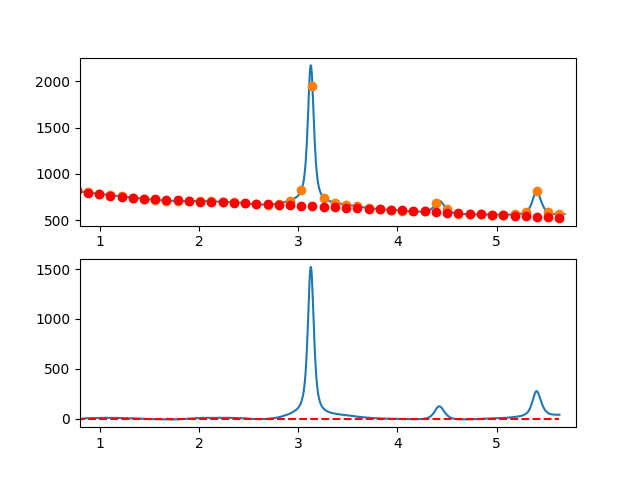

The data file committed next to this chart (first rows):
7.660095065371018697e-01, -7.267999965746980706e+00
7.716692588143090337e-01, -5.099358630032725159e+00
7.773290110915161977e-01, -3.520948621129946332e+00
7.829887633687233617e-01, -2.663499884294651565e+00
7.886485156459305257e-01, -1.117742364782429831e+00
7.943082679231376897e-01, -1.554406007849365778e+00
7.999680202003448537e-01, -1.214220758751366702e+00
8.056277724775520177e-01, -3.087916562744112525e+00
8.112875247547591817e-01, -1.915223365083420504e+00
8.169472770319663457e-01, -2.103871111025569007e+00
8.226070293091735097e-01, -1.228589745825843238e+00
8.282667815863807848e-01, -8.041092147406061486e-01
8.339265338635878377e-01, 7.908405369747697478e-01
8.395862861407951128e-01, 9.685295640642834769e-01
8.452460384180022768e-01, 1.292227921271887681e+00
8.509057906952094408e-01, 2.142205663341655963e+00
8.565655429724164938e-01, 2.758732845018357693e+00
8.622252952496237688e-01, 3.503079521045378897e+00
8.678850475268309328e-01, 3.352515746167568977e+00
8.735447998040380968e-01, 4.889311575128772347e+00
8.792045520812451498e-01, 4.369737062672470529e+00
8.848643043584524248e-01, 4.792062263544039524e+00
8.905240566356595888e-01, 4.138557232486732573e+00
8.961838089128667528e-01, 2.870492024245095308e+00
9.018435611900738058e-01, 2.687136693563161316e+00
9.075033134672810808e-01, 4.556761295185310701e+00
9.131630657444882448e-01, 6.087635883855114116e+00
9.188228180216954089e-01, 5.976030514317358211e+00
9.244825702989024618e-01, 6.013215241315833737e+00
9.301423225761097369e-01, 5.561460119594698881e+00
9.358020748533169009e-01, 5.264035203898288273e+00
9.414618271305239539e-01, 4.775210548970562741e+00
9.471215794077312289e-01, 4.559256209555655914e+00
9.527813316849383929e-01, 4.547442240398140711e+00
9.584410839621455569e-01, 5.418038696241637808e+00
9.641008362393528319e-01, 4.998315631830450911e+00
9.697605885165598849e-01, 5.327543101908759127e+00
9.754203407937670489e-01, 5.807991161220911636e+00
9.810800930709743239e-01, 6.778929864510701009e+00
9.867398453481812659e-01, 6.395629266522632861e+00
9.923995976253885409e-01, 6.466359422000323320e+00
9.980593499025957049e-01, 6.094368793587250366e+00
1.003719102179802869e+00, 7.137819475520586820e+00
1.009378854457010144e+00, 7.782851969936473324e+00
1.015038606734217197e+00, 8.714606778971642598e+00
1.020698359011424472e+00, 7.023224404761776896e+00
1.026358111288631525e+00, 6.912845349443273335e+00
1.032017863565838578e+00, 7.296610115152248000e+00
1.037677615843045853e+00, 7.344659204024992505e+00
1.043337368120253128e+00, 7.854133118197864860e+00
1.048997120397460181e+00, 8.522172359806859276e+00
1.054656872674667456e+00, 9.127917430988418346e+00
1.060316624951874509e+00, 9.503508833878299811e+00
1.065976377229081784e+00, 8.507087070613351898e+00
1.071636129506288837e+00, 7.262792643329589737e+00
1.077295881783495890e+00, 7.196766054162935689e+00
1.082955634060703165e+00, 7.419147805250190686e+00
1.088615386337910440e+00, 7.687078398726725936e+00
1.094275138615117493e+00, 8.146698336729286893e+00
1.099934890892324768e+00, 7.602148121394179725e+00
1.105594643169532043e+00, 7.669568254857495049e+00
... 809 more rows
